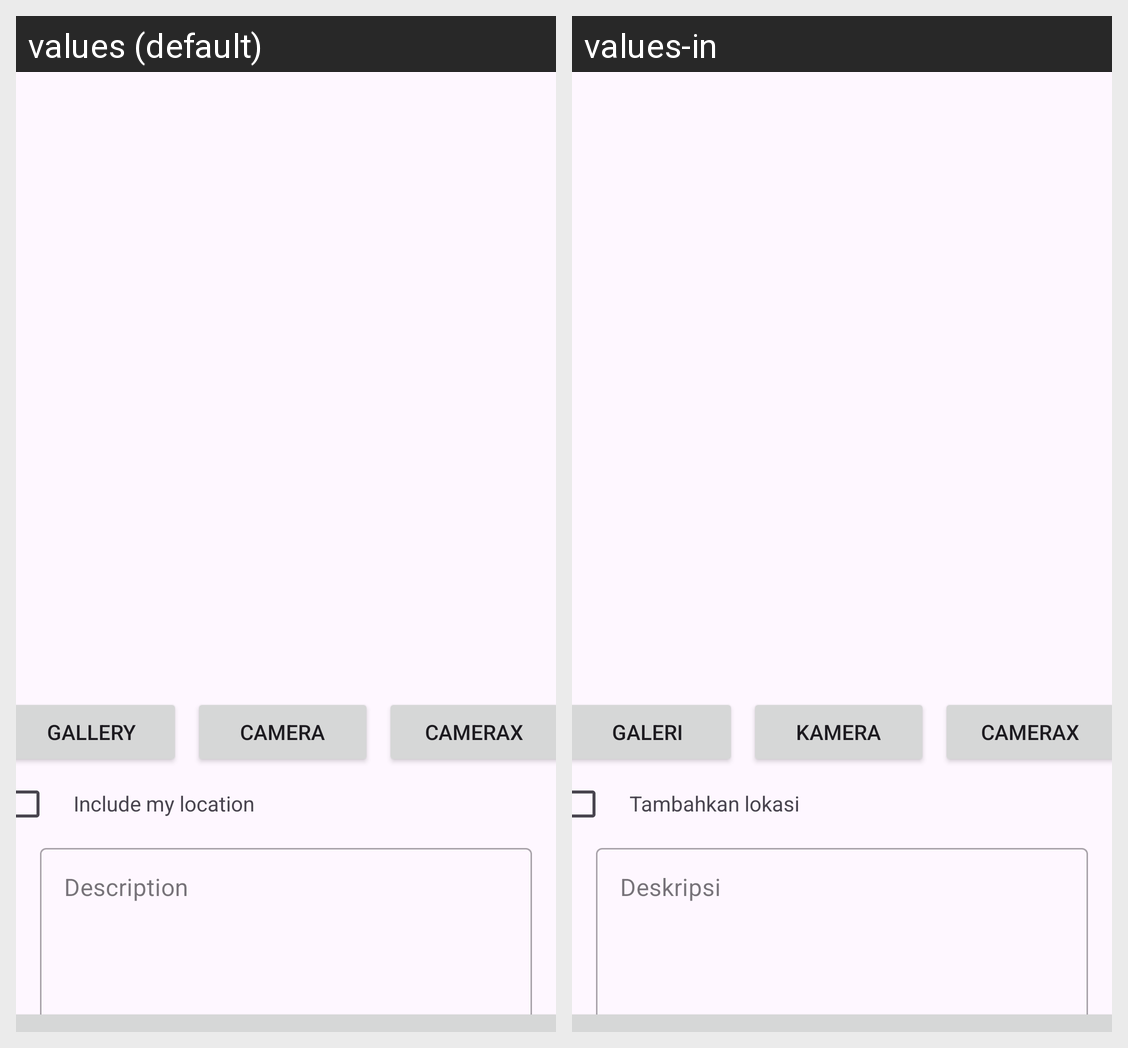

Here is an Android app screen in its default locale and in the app's own translations. Write out the translated-string differences for the strings that appear on this screen.
Android screen res/layout/activity_post_story.xml rendered under 2 locales, left to right: values (default), values-in. Device: Nexus 5 (rendered at 1080×1920; each locale shown at half size, 540×960, under a caption strip naming it); theme Theme.DicodingStory.
Strings drawn on this screen, with the default value and each locale's value (text and hints the layout hard-codes, and strings that could not be matched under every locale, appear in the picture but are not listed):

camera
  values: Camera
  values-in: Kamera

camera_x
  values: CameraX
  values-in: CameraX

gallery
  values: Gallery
  values-in: Galeri

include_my_location
  values: Include my location
  values-in: Tambahkan lokasi saya

description
  values: Description
  values-in: Deskripsi
